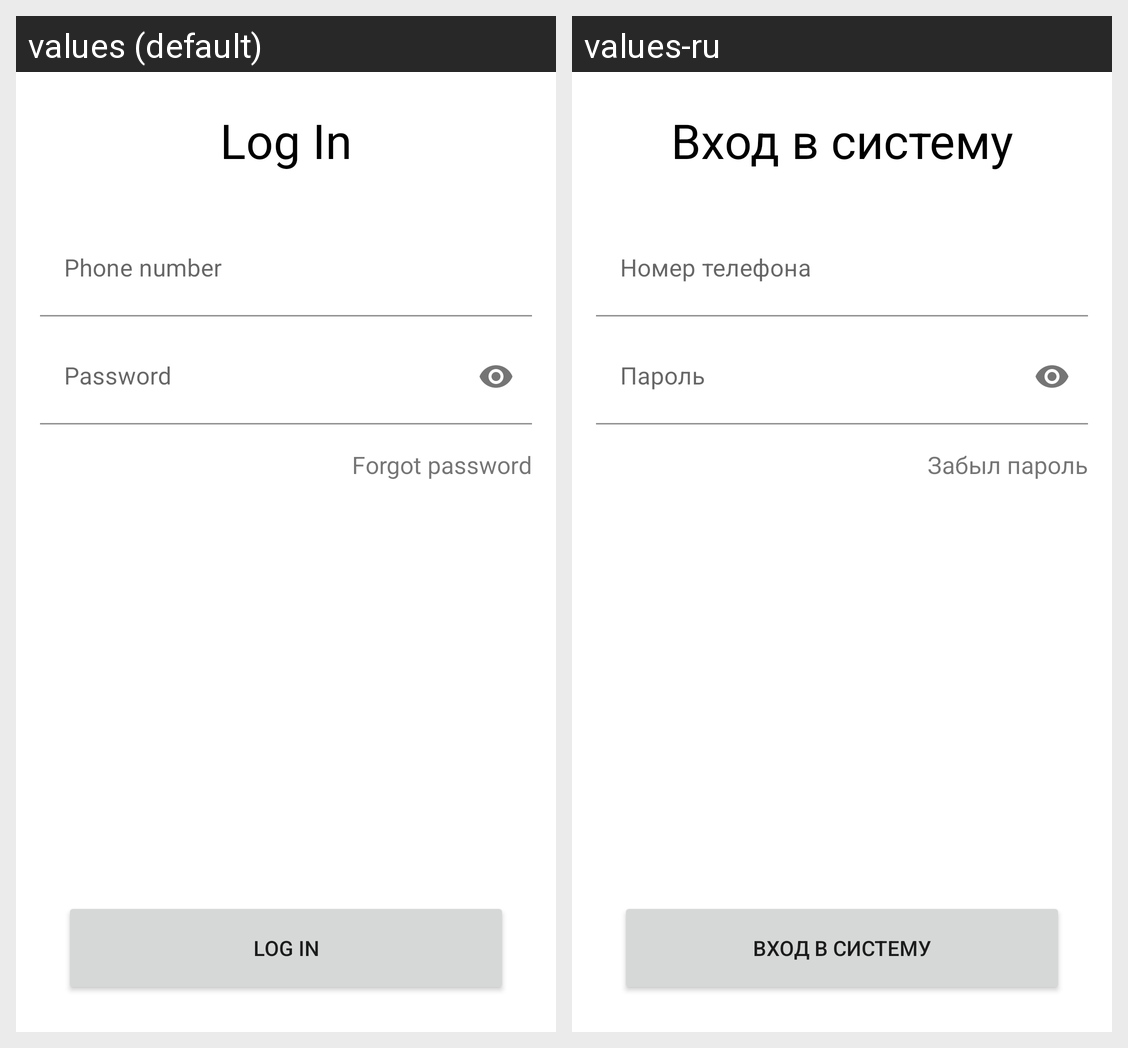

For this localized Android screen grid, give each drawn string resource with its value in every locale shown.
Android screen res/layout/login_fragment.xml rendered under 2 locales, left to right: values (default), values-ru. Device: Nexus 5 (rendered at 1080×1920; each locale shown at half size, 540×960, under a caption strip naming it); theme AppTheme.
Strings drawn on this screen, with the default value and each locale's value (text and hints the layout hard-codes, and strings that could not be matched under every locale, appear in the picture but are not listed):

login
  values: Log In
  values-ru: Вход в систему

phone_number
  values: Phone number
  values-ru: Номер телефона

password
  values: Password
  values-ru: Пароль

forgot_password
  values: Forgot password
  values-ru: Забыл пароль
